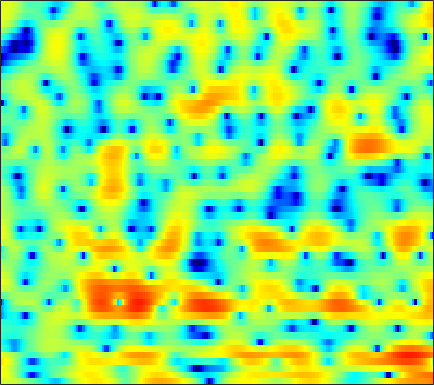

Source data for this figure (header and first rows):
3.046, 3.3507, 3.5821, 3.6397, 3.587, 3.404, 3.088, 2.7939, 2.3254, 1.7697, 1.1668, 0.69745, 0.041957, -0.62793, -1.1452, -1.7955, -2.4656, -2.9267, -3.5624, -4.2057, -4.9155, -5.4834, -6.3377, -7.2308
5.689, 5.348, 4.796, 4.122, 3.525, 2.595, 1.496, 0.5474, -0.9125, -2.646, -4.736, -6.635, -9.751, -13.68, -16.55, -16.2, -12.76, -10.55, -8.258, -6.521, -5.162, -4.312, -3.353, -2.524
5.824, 5.303, 4.542, 3.701, 3.023, 2.054, 1.022, 0.2132, -0.8869, -1.992, -3.06, -3.802, -4.668, -5.322, -5.644, -5.863, -5.847, -5.699, -5.369, -4.909, -4.357, -3.927, -3.333, -2.748
6.755, 6.231, 5.468, 4.621, 3.926, 2.91, 1.777, 0.8433, -0.5599, -2.179, -4.097, -5.797, -8.539, -11.94, -14.41, -14.8, -11.95, -9.743, -7.425, -5.707, -4.453, -3.756, -3.1, -2.737
4.415, 4.029, 3.446, 2.811, 2.312, 1.619, 0.9373, 0.433, -0.2197, -0.9067, -1.619, -2.165, -2.858, -3.358, -3.512, -3.329, -2.726, -2.131, -1.281, -0.4883, 0.1244, 0.437, 0.6497, 0.5429
-2.771, -3.243, -4.281, -5.776, -7.174, -9.074, -10.11, -9.722, -8.108, -6.251, -4.628, -3.611, -2.496, -1.558, -0.9337, -0.1933, 0.4644, 0.9168, 1.462, 1.941, 2.312, 2.518, 2.689, 2.741
-5.001, -5.41, -6.268, -7.44, -8.477, -9.799, -10.35, -9.906, -8.477, -6.756, -5.13, -4.023, -2.738, -1.641, -0.919, -0.0773, 0.6399, 1.107, 1.639, 2.083, 2.43, 2.634, 2.821, 2.91
-3.401, -3.591, -3.861, -4.11, -4.266, -4.396, -4.39, -4.276, -3.963, -3.488, -2.931, -2.467, -1.813, -1.147, -0.6576, -0.02839, 0.56, 0.9692, 1.456, 1.861, 2.175, 2.356, 2.519, 2.583
-2.561, -2.776, -3.023, -3.224, -3.344, -3.456, -3.535, -3.556, -3.531, -3.398, -3.143, -2.869, -2.404, -1.825, -1.348, -0.6766, -8.4674e-05, 0.4883, 1.091, 1.614, 2.049, 2.311, 2.558, 2.689
-3.919, -4.048, -4.106, -4.147, -4.205, -4.352, -4.641, -4.975, -5.565, -6.214, -6.714, -6.771, -6.232, -5.083, -4.02, -2.585, -1.265, -0.399, 0.5967, 1.417, 2.087, 2.483, 2.889, 3.177
-10.83, -9.038, -7.046, -5.663, -5.014, -4.604, -4.715, -5.171, -6.452, -8.899, -13.34, -19.4, -16.35, -9.433, -6.319, -3.482, -1.522, -0.4435, 0.6014, 1.353, 1.923, 2.266, 2.651, 3.015
-9.931, -8.54, -6.408, -4.46, -3.247, -2.101, -1.432, -1.164, -1.055, -1.165, -1.306, -1.313, -1.069, -0.5299, -0.06553, 0.4902, 0.8217, 0.8777, 0.6701, 0.1393, -0.5858, -1.08, -1.234, -0.62
-15.82, -10.16, -5.935, -3.278, -1.792, -0.2849, 0.7945, 1.345, 1.868, 2.196, 2.396, 2.499, 2.559, 2.537, 2.454, 2.186, 1.625, 0.9859, -0.2885, -2.272, -5.495, -9.27, -15.34, -9.534
-1.888, -1.624, -0.9595, -0.1807, 0.2994, 0.802, 1.186, 1.379, 1.504, 1.542, 1.512, 1.489, 1.445, 1.393, 1.326, 1.179, 0.9272, 0.6273, 0.08285, -0.5767, -1.291, -1.772, -2.169, -2.208
3.536, 3.26, 2.915, 2.587, 2.303, 1.83, 1.211, 0.6756, -0.1354, -0.9712, -1.678, -2.021, -2.1, -1.774, -1.353, -0.7536, -0.1828, 0.1461, 0.4223, 0.5371, 0.501, 0.3823, 0.1386, -0.2978
5.085, 4.703, 4.105, 3.358, 2.71, 1.656, 0.287, -1.004, -3.211, -6.335, -11.13, -16.65, -15.37, -9.265, -6.381, -3.764, -1.992, -1.015, -0.03656, 0.6144, 1.003, 1.144, 1.125, 0.8793
3.953, 3.611, 3.049, 2.334, 1.69, 0.6932, -0.4924, -1.534, -3.102, -4.821, -6.411, -7.206, -7.28, -6.373, -5.388, -4.011, -2.779, -1.99, -1.085, -0.3568, 0.2097, 0.5321, 0.8065, 0.958
2.505, 2.236, 1.834, 1.357, 0.9324, 0.2865, -0.4274, -1.03, -1.858, -2.681, -3.402, -3.82, -4.149, -4.192, -4.045, -3.665, -3.073, -2.548, -1.832, -1.115, -0.4546, -0.02027, 0.4804, 0.8933
1.075, 0.9492, 0.8457, 0.7791, 0.6862, 0.4419, 0.0377, -0.3617, -1.044, -1.869, -2.834, -3.611, -4.644, -5.471, -5.784, -5.642, -4.88, -4.042, -2.817, -1.67, -0.6668, -0.02354, 0.7061, 1.276
-3.335, -2.479, -1.004, 0.1837, 0.8059, 1.24, 1.247, 1.013, 0.3675, -0.6602, -2.162, -3.688, -6.58, -11.27, -17.66, -17.52, -9.656, -6.388, -3.494, -1.503, -0.09718, 0.6691, 1.385, 1.809
-6.439, -3.782, -0.8147, 1.013, 1.836, 2.413, 2.537, 2.365, 1.845, 1.043, -0.02712, -0.9745, -2.366, -3.722, -4.375, -4.349, -3.378, -2.347, -1.03, 0.05911, 0.8062, 1.126, 1.178, 0.8094
3.089, 2.953, 2.857, 2.783, 2.619, 2.214, 1.655, 1.141, 0.4439, -0.2315, -0.7826, -1.125, -1.474, -1.718, -1.818, -1.754, -1.54, -1.296, -0.8463, -0.4108, -0.09946, -0.01643, -0.2076, -0.9
5.037, 4.583, 3.801, 2.78, 1.831, 0.2224, -1.771, -3.454, -5.562, -6.695, -6.422, -5.817, -5.065, -4.617, -4.544, -4.69, -4.909, -4.996, -4.681, -3.867, -2.753, -1.95, -1.04, -0.43
4.986, 4.487, 3.581, 2.29, 1.051, -1.089, -4.038, -7.046, -12.64, -16.13, -11.77, -9.291, -7.515, -6.97, -7.229, -8.637, -11.68, -16.08, -21.96, -12.2, -7.006, -4.451, -2.022, -0.304
3.916, 3.569, 2.917, 2.028, 1.216, -0.02074, -1.403, -2.439, -3.634, -4.414, -4.758, -4.832, -4.878, -5.091, -5.398, -6.085, -6.911, -7.383, -7.263, -6.071, -4.288, -2.936, -1.319, 0.01837
2.671, 2.489, 2.09, 1.571, 1.097, 0.4139, -0.289, -0.7897, -1.399, -1.883, -2.234, -2.426, -2.603, -2.723, -2.787, -2.808, -2.765, -2.627, -2.321, -1.846, -1.25, -0.7577, -0.1159, 0.4788
1.927, 1.784, 1.46, 1.014, 0.6244, 0.05687, -0.504, -0.9011, -1.346, -1.67, -1.841, -1.866, -1.789, -1.6, -1.418, -1.128, -0.8077, -0.5651, -0.235, 0.08552, 0.3718, 0.5567, 0.7469, 0.8534
1.919, 1.683, 1.226, 0.5885, 0.02855, -0.8229, -1.724, -2.367, -3.061, -3.434, -3.388, -3.086, -2.43, -1.635, -1.013, -0.2433, 0.4409, 0.8675, 1.326, 1.637, 1.801, 1.813, 1.693, 1.403
2.361, 1.998, 1.298, 0.3144, -0.6176, -2.156, -4.114, -5.89, -8.635, -10.81, -9.919, -7.793, -4.913, -2.558, -1.113, 0.4377, 1.625, 2.319, 2.977, 3.349, 3.443, 3.323, 2.902, 2.156
1.793, 1.366, 0.5048, -0.6672, -1.793, -3.553, -5.704, -7.65, -10.61, -13.02, -11.72, -8.994, -5.532, -2.728, -1.032, 0.8081, 2.213, 3.019, 3.79, 4.222, 4.318, 4.167, 3.631, 2.677
-0.2277, -0.6952, -1.675, -3.029, -4.283, -6.207, -8.165, -9.333, -10.03, -9.472, -7.982, -6.56, -4.51, -2.537, -1.169, 0.4004, 1.684, 2.443, 3.204, 3.681, 3.875, 3.833, 3.53, 2.944
-1.728, -2.185, -3.169, -4.688, -6.248, -9.203, -13.9, -20.72, -25.59, -14.23, -9.47, -7.053, -4.588, -2.633, -1.426, -0.05785, 1.044, 1.724, 2.424, 2.913, 3.198, 3.281, 3.24, 3.034
-1.856, -2.07, -2.572, -3.4, -4.196, -5.478, -6.755, -7.444, -7.574, -6.736, -5.396, -4.322, -2.988, -1.806, -1.044, -0.1415, 0.6304, 1.143, 1.724, 2.174, 2.491, 2.634, 2.696, 2.627
-0.9635, -0.8271, -0.7901, -0.9109, -1.049, -1.29, -1.523, -1.62, -1.672, -1.594, -1.426, -1.288, -1.109, -0.9563, -0.8121, -0.5716, -0.1797, 0.1866, 0.7699, 1.318, 1.756, 1.959, 2.029, 1.89
0.1576, 0.466, 0.7478, 1.023, 1.196, 1.436, 1.619, 1.692, 1.706, 1.566, 1.211, 0.7599, -0.1363, -1.405, -2.516, -3.789, -3.877, -2.962, -1.256, 0.2803, 1.332, 1.775, 1.919, 1.535
-0.9581, -0.997, -0.7791, -0.1861, 0.4452, 1.365, 2.21, 2.686, 3.087, 3.137, 2.772, 2.185, 0.8438, -1.375, -4.014, -9.694, -11.84, -6.833, -2.323, 0.2833, 1.736, 2.288, 2.418, 1.875
-7.337, -10.01, -12.45, -9.084, -5.894, -2.713, -0.5285, 0.6551, 1.713, 2.307, 2.5, 2.408, 2.008, 1.376, 0.8294, 0.2974, 0.2217, 0.5266, 1.169, 1.824, 2.229, 2.317, 2.087, 1.484
-7.361, -8.773, -9.636, -8.082, -6.153, -3.746, -1.852, -0.7519, 0.3672, 1.153, 1.676, 1.924, 2.118, 2.199, 2.245, 2.287, 2.344, 2.412, 2.484, 2.476, 2.332, 2.084, 1.543, 0.7486
-3.489, -3.569, -3.489, -3.135, -2.684, -2.016, -1.312, -0.8167, -0.2237, 0.2911, 0.736, 1.047, 1.437, 1.804, 2.062, 2.354, 2.587, 2.691, 2.746, 2.651, 2.391, 2.064, 1.436, 0.5366
-1.496, -1.492, -1.495, -1.451, -1.399, -1.353, -1.331, -1.339, -1.388, -1.381, -1.226, -0.9433, -0.3611, 0.3765, 0.939, 1.646, 2.241, 2.557, 2.806, 2.853, 2.689, 2.428, 1.894, 1.136
-1.029, -1.148, -1.228, -1.265, -1.364, -1.595, -2.111, -2.758, -3.973, -5.55, -6.75, -6.562, -4.72, -2.398, -0.8815, 0.7485, 1.915, 2.538, 3.049, 3.267, 3.207, 3.005, 2.558, 1.955
-3.463, -3.655, -3.183, -2.439, -1.963, -1.681, -1.962, -2.629, -4.344, -7.426, -12.15, -12.34, -6.86, -2.826, -0.7196, 1.242, 2.511, 3.135, 3.605, 3.714, 3.525, 3.212, 2.602, 1.828
-19.17, -18.3, -8.463, -4.314, -2.462, -0.9793, -0.2167, 0.008817, -0.02364, -0.2364, -0.288, -0.06876, 0.6019, 1.511, 2.179, 2.906, 3.38, 3.529, 3.492, 3.171, 2.597, 1.992, 0.9207, -0.5093
-4.242, -4.259, -3.264, -1.831, -0.8279, 0.3114, 1.167, 1.629, 2.069, 2.365, 2.575, 2.702, 2.836, 2.911, 2.895, 2.729, 2.376, 1.981, 1.279, 0.443, -0.489, -1.245, -2.372, -3.804
-0.8376, -0.6755, -0.2767, 0.2632, 0.7355, 1.358, 1.927, 2.284, 2.669, 2.938, 3.072, 3.084, 2.963, 2.648, 2.265, 1.519, 0.4398, -0.5889, -2.284, -4.218, -5.961, -6.676, -6.656, -6.121
-0.9852, -0.6394, -0.1444, 0.4058, 0.835, 1.388, 1.887, 2.227, 2.593, 2.847, 2.972, 2.962, 2.788, 2.386, 1.912, 0.9856, -0.3838, -1.804, -4.461, -8.628, -17.04, -24.39, -11.97, -7.286
-3.801, -3.224, -2.433, -1.65, -1.103, -0.3984, 0.2367, 0.6684, 1.155, 1.537, 1.807, 1.922, 1.945, 1.808, 1.577, 1.075, 0.3474, -0.3719, -1.517, -2.715, -3.606, -3.783, -3.24, -2.187
-8.913, -8.073, -6.925, -5.816, -5.02, -4.067, -3.195, -2.633, -1.946, -1.347, -0.8346, -0.4999, -0.119, 0.1847, 0.3528, 0.5056, 0.5788, 0.5924, 0.5832, 0.5745, 0.66, 0.8057, 1.102, 1.492
-16.83, -15.23, -12.98, -11.09, -9.906, -8.704, -7.687, -7.046, -6.236, -5.487, -4.756, -4.204, -3.444, -2.675, -2.075, -1.254, -0.4727, 0.09674, 0.8124, 1.463, 2.054, 2.454, 2.914, 3.293
-23.22, -19.66, -16.51, -14.84, -14.16, -13.52, -13.03, -12.55, -11.85, -11.08, -10.32, -9.7, -8.712, -7.419, -6.25, -4.553, -2.854, -1.646, -0.1717, 1.121, 2.203, 2.881, 3.621, 4.159
-12.36, -13.05, -14.14, -15.79, -17.65, -20.69, -22.68, -21.48, -19.22, -17.88, -17.76, -18.31, -18.82, -16.61, -13.51, -9.523, -6.163, -4.053, -1.709, 0.215, 1.773, 2.726, 3.732, 4.455
-6.656, -7.93, -9.966, -12.55, -15.04, -18.87, -21.62, -21.1, -19.55, -19.09, -19.79, -21.14, -22.92, -20.36, -16.35, -11.57, -7.709, -5.271, -2.574, -0.3927, 1.356, 2.432, 3.555, 4.375
-1.859, -2.879, -4.406, -6.131, -7.474, -9.266, -10.89, -11.99, -13.35, -14.73, -16.09, -16.81, -16.64, -15.01, -12.92, -9.88, -6.844, -4.807, -2.422, -0.4455, 1.153, 2.126, 3.171, 3.943
1.942, 1.281, 0.255, -0.9217, -1.885, -3.336, -4.916, -6.243, -8.347, -11.03, -15, -20.16, -36.98, -17.48, -12.68, -8.551, -5.561, -3.769, -1.842, -0.343, 0.8379, 1.524, 2.249, 2.797
4.194, 3.856, 3.253, 2.486, 1.796, 0.7396, -0.5002, -1.527, -3.046, -4.692, -6.324, -7.286, -7.747, -7.073, -6.054, -4.543, -3.121, -2.251, -1.335, -0.7224, -0.3983, -0.2938, -0.2973, -0.3075
4.588, 4.524, 4.277, 3.854, 3.431, 2.762, 1.978, 1.321, 0.4201, -0.4619, -1.242, -1.699, -2.097, -2.209, -2.15, -1.943, -1.752, -1.686, -1.788, -2.183, -3.006, -3.933, -5.646, -7.708
4.042, 4.181, 4.201, 4.045, 3.825, 3.398, 2.85, 2.368, 1.66, 0.9182, 0.2099, -0.2723, -0.8007, -1.173, -1.369, -1.554, -1.758, -1.958, -2.425, -3.23, -4.504, -5.928, -8.629, -12.74
3.603, 3.885, 4.097, 4.126, 4.027, 3.721, 3.219, 2.731, 1.915, 0.9404, -0.1295, -0.9274, -1.825, -2.388, -2.525, -2.441, -2.212, -2.099, -2.14, -2.493, -3.168, -3.89, -5.055, -6.264
